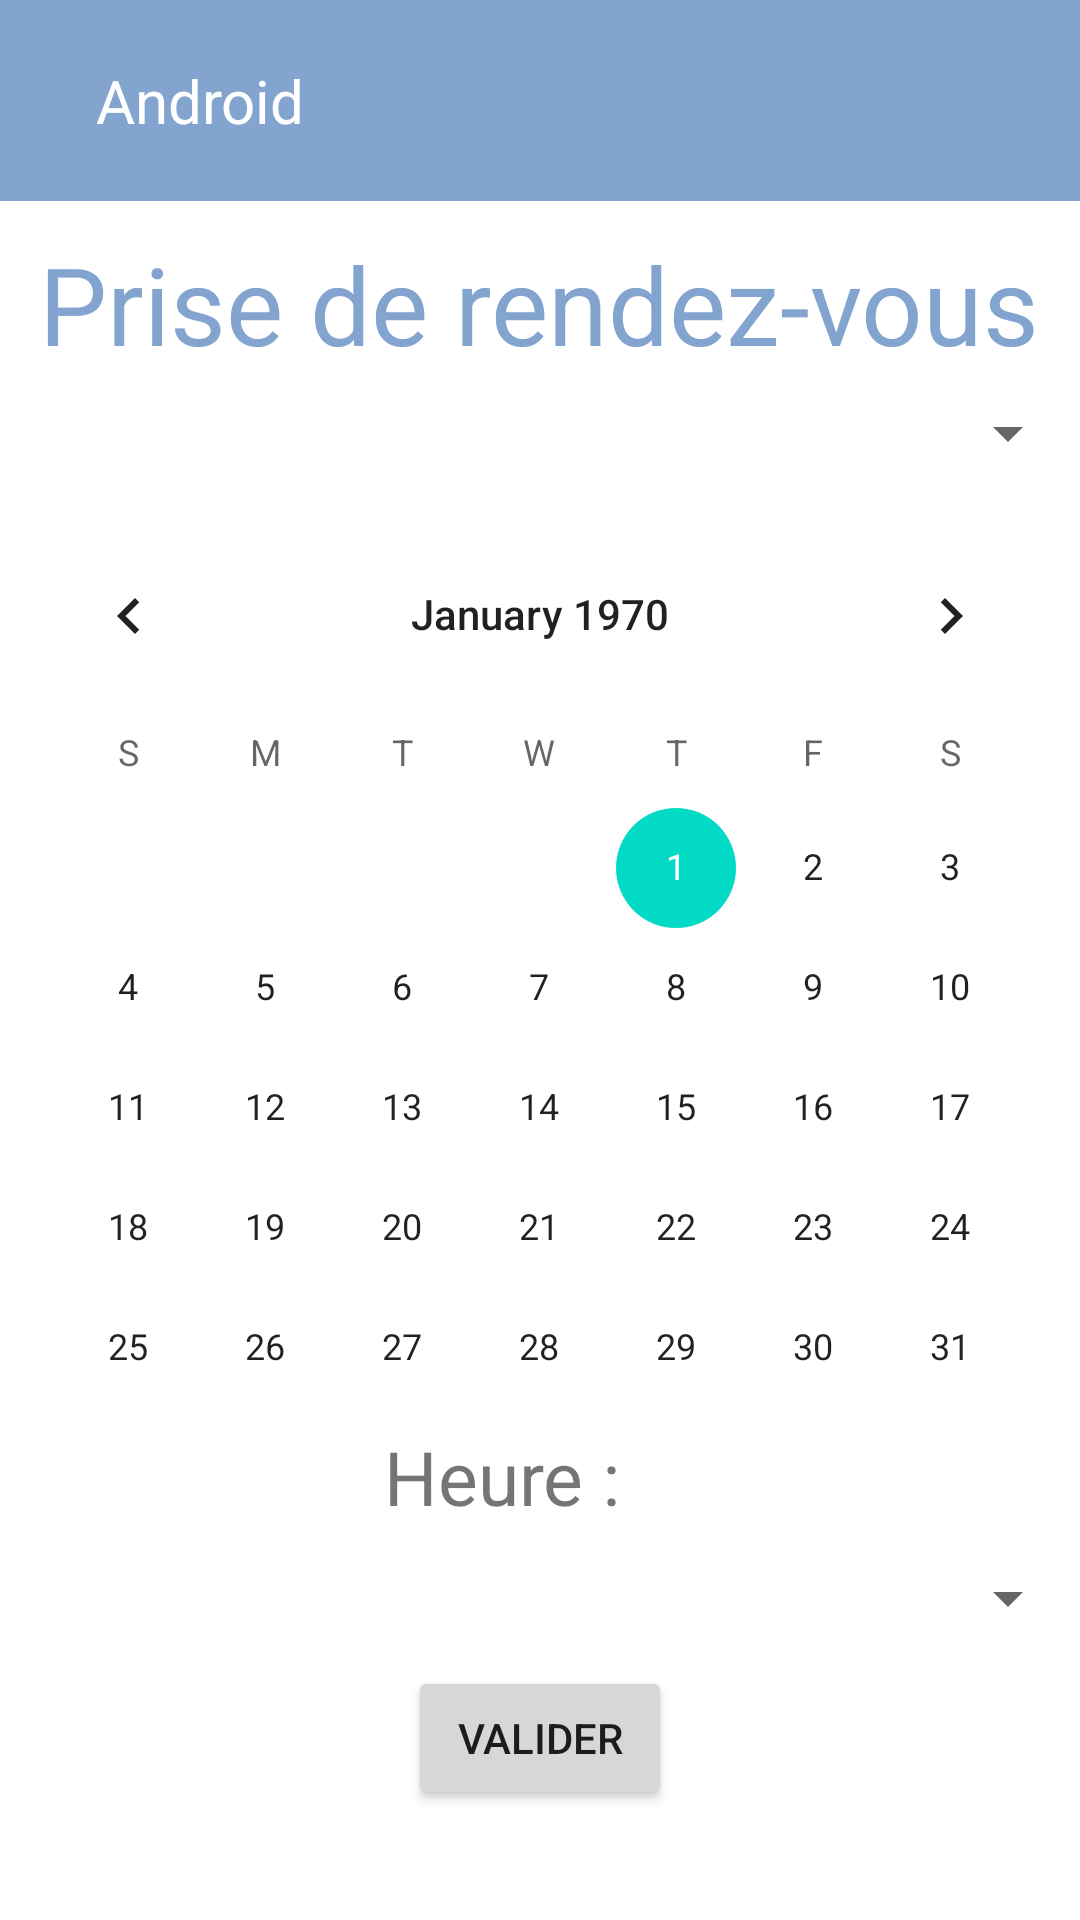

Here is an Android app screen rendered from its layout file. Give the layout XML and the strings, colors and styles it references.
<!-- AndroidManifest.xml: application theme Theme.Pant -->
<!-- res/layout/activity_take_appoint.xml -->
<?xml version="1.0" encoding="utf-8"?>
<androidx.drawerlayout.widget.DrawerLayout
    xmlns:android="http://schemas.android.com/apk/res/android"
    android:layout_width="match_parent"
    android:layout_height="match_parent"
    xmlns:tools="http://schemas.android.com/tools"
    android:id="@+id/drawerLayout"
    tools:context=".controller.takeAppoint">

    <LinearLayout
        android:layout_width="match_parent"
        android:layout_height="match_parent"
        android:orientation="vertical">

        <include
            layout="@layout/toolbar"/>

        <RelativeLayout
            android:layout_width="wrap_content"
            android:layout_height="wrap_content"
            android:layout_gravity="center">
            <TextView
                android:layout_width="wrap_content"
                android:layout_height="wrap_content"
                android:text="Prise de rendez-vous"
                android:layout_gravity="center"
                android:layout_marginTop="10dp"
                android:textColor="@color/pant"
                android:textSize="36sp"/>
        </RelativeLayout>

        <RelativeLayout
            android:layout_width="wrap_content"
            android:layout_height="wrap_content"
            android:layout_gravity="center">
            <Spinner
                android:id="@+id/client"
                android:layout_width="match_parent"
                android:gravity="center"
                android:layout_height="38dp"
                android:layout_marginBottom="8dp"/>
        </RelativeLayout>

        <RelativeLayout
            android:layout_width="wrap_content"
            android:layout_height="wrap_content"
            android:layout_gravity="center">
            <CalendarView
                android:id="@+id/date"
                android:layout_width="match_parent"
                android:layout_height="304dp" />
        </RelativeLayout>

        <RelativeLayout
            android:layout_width="wrap_content"
            android:layout_height="wrap_content"
            android:layout_gravity="center">
            <TextView
                android:id="@+id/textView"
                android:layout_width="104dp"
                android:layout_height="35dp"
                android:text="Heure :"
                android:textSize="25sp" />
        </RelativeLayout>

        <RelativeLayout
            android:layout_width="wrap_content"
            android:layout_height="wrap_content"
            android:layout_gravity="center">
            <Spinner
                android:id="@+id/hours"
                android:layout_width="match_parent"
                android:layout_height="45dp"/>
        </RelativeLayout>

        <RelativeLayout
            android:layout_width="wrap_content"
            android:layout_height="wrap_content"
            android:layout_gravity="center">
            <Button
                android:id="@+id/button"
                android:layout_width="wrap_content"
                android:layout_height="wrap_content"
                android:text="Valider" />
        </RelativeLayout>

    </LinearLayout>

    <RelativeLayout
        android:layout_width="300dp"
        android:layout_height="match_parent"
        android:background="@color/white"
        android:layout_gravity = "start">

        <include
            layout="@layout/nav_drawer"/>
    </RelativeLayout>

</androidx.drawerlayout.widget.DrawerLayout>
<!-- res/layout/toolbar.xml (included above) -->
<?xml version="1.0" encoding="utf-8"?>
<LinearLayout
    xmlns:android="http://schemas.android.com/apk/res/android"
    android:orientation="horizontal"
    android:layout_width="match_parent"
    android:layout_height="wrap_content"
    android:padding="20dp"
    android:id="@+id/toolbar"
    android:background="@color/pant"
    android:gravity="center_vertical">

    <ImageView
        android:layout_width="wrap_content"
        android:layout_height="wrap_content"
        android:id="@+id/menu"
        android:src="@drawable/nav_menu"/>

    <TextView
        android:layout_width="0dp"
        android:layout_height="wrap_content"
        android:layout_weight="1"
        android:text="Android"
        android:textSize="20sp"
        android:layout_marginStart="12dp"
        android:textColor="@color/white"/>

</LinearLayout>
<!-- res/layout/nav_drawer.xml (included above) -->
<?xml version="1.0" encoding="utf-8"?>
<LinearLayout
    xmlns:android="http://schemas.android.com/apk/res/android"
    android:orientation="vertical"
    android:background="@drawable/drawer_border"
    android:layout_width="match_parent"
    android:layout_height="match_parent">

    <LinearLayout
        android:layout_width="match_parent"
        android:layout_height="176dp"
        android:orientation="vertical"
        android:gravity="bottom"
        android:padding="16dp"
        android:background="@drawable/header"
        android:theme="@style/ThemeOverlay.AppCompat.Dark">

        <ImageView
            android:layout_width="wrap_content"
            android:layout_height="wrap_content"
            android:src="@drawable/logo"/>

    </LinearLayout>

    <LinearLayout
        android:layout_width="wrap_content"
        android:layout_height="wrap_content"
        android:id="@+id/appointfutur"
        android:layout_marginStart="12dp"
        android:layout_marginTop="12dp"
        android:orientation="horizontal">

        <TextView
            android:layout_width="wrap_content"
            android:layout_height="wrap_content"
            android:textColor="@color/pant"
            android:text="Rendez-vous futur"
            android:textSize="20sp"
            android:drawableLeft="@drawable/nav_home"
            android:drawablePadding="8dp"/>

    </LinearLayout>

    <LinearLayout
        android:layout_width="wrap_content"
        android:layout_height="wrap_content"
        android:id="@+id/appointpast"
        android:layout_marginStart="12dp"
        android:layout_marginTop="12dp"
        android:orientation="horizontal">

        <TextView
            android:layout_width="wrap_content"
            android:layout_height="wrap_content"
            android:textColor="@color/pant"
            android:text="Rendez-vous passez"
            android:textSize="20sp"
            android:drawableLeft="@drawable/nav_appointment_past"
            android:drawablePadding="8dp"/>

    </LinearLayout>
    
    <LinearLayout
        android:layout_width="wrap_content"
        android:layout_height="wrap_content"
        android:id="@+id/takeappoint"
        android:layout_marginStart="12dp"
        android:layout_marginTop="12dp"
        android:orientation="horizontal">

        <TextView
            android:layout_width="wrap_content"
            android:layout_height="wrap_content"
            android:textColor="@color/pant"
            android:text="Prendre rendez-vous"
            android:textSize="20sp"
            android:drawableLeft="@drawable/nav_take_appointment"
            android:drawablePadding="8dp"/>

    </LinearLayout>

    <LinearLayout
        android:layout_width="wrap_content"
        android:layout_height="wrap_content"
        android:id="@+id/report"
        android:layout_marginStart="12dp"
        android:layout_marginTop="12dp"
        android:orientation="horizontal">

        <TextView
            android:layout_width="wrap_content"
            android:layout_height="wrap_content"
            android:textColor="@color/pant"
            android:text="Compte rendu"
            android:textSize="20sp"
            android:drawableLeft="@drawable/nav_report"
            android:drawablePadding="8dp"/>

    </LinearLayout>
    
    <View
        android:layout_width="match_parent"
        android:layout_height="1dp"
        android:layout_marginTop="12dp"
        android:background="@color/pant"/>

    <LinearLayout
        android:layout_width="wrap_content"
        android:layout_height="wrap_content"
        android:id="@+id/myteam"
        android:layout_marginStart="12dp"
        android:layout_marginTop="12dp"
        android:orientation="horizontal">

        <TextView
            android:layout_width="wrap_content"
            android:layout_height="wrap_content"
            android:textColor="@color/pant"
            android:text="Mon équipe"
            android:textSize="20sp"
            android:drawableLeft="@drawable/nav_team"
            android:drawablePadding="8dp"/>

    </LinearLayout>

    <View
        android:layout_width="match_parent"
        android:layout_height="1dp"
        android:layout_marginTop="12dp"
        android:background="@color/pant"/>

    <LinearLayout
        android:layout_width="wrap_content"
        android:layout_height="wrap_content"
        android:id="@+id/logout"
        android:layout_marginStart="12dp"
        android:layout_marginTop="12dp"
        android:orientation="horizontal">

        <TextView
            android:layout_width="wrap_content"
            android:layout_height="wrap_content"
            android:textColor="@color/pant"
            android:text="Déconnexion"
            android:textSize="20sp"
            android:drawableLeft="@drawable/nav_logout"
            android:drawablePadding="8dp"/>

    </LinearLayout>


</LinearLayout>
<!-- resources referenced by this layout -->
<resources>
  <color name="pant">#83a4cf</color>
  <color name="white">#FFFFFFFF</color>
  <!-- drawable drawer_border (drawable) -->
  <?xml version="1.0" encoding="utf-8"?>
  <shape xmlns:android="http://schemas.android.com/apk/res/android"
      android:shape="rectangle">
  
      <stroke
          android:width="2dp"
          android:color="@color/pant"/>
  
  </shape>
  <!-- drawable header (drawable) -->
  <?xml version="1.0" encoding="utf-8"?>
  <shape xmlns:android="http://schemas.android.com/apk/res/android"
      android:shape="rectangle">
  
      <gradient
          android:startColor="@color/pant"
          android:centerColor="@color/pant"
          android:endColor="@color/white"/>
      <stroke
          android:width="2dp"
          android:color="@color/pant"/>
  
  </shape>
  <!-- drawable nav_appointment_past (drawable) -->
  <vector android:height="24dp" android:tint="#83a4cf"
      android:viewportHeight="24" android:viewportWidth="24"
      android:width="24dp" xmlns:android="http://schemas.android.com/apk/res/android">
      <path android:fillColor="@android:color/white" android:pathData="M19,4h-1V2h-2v2H8V2H6v2H5C3.89,4 3.01,4.9 3.01,6L3,20c0,1.1 0.89,2 2,2h14c1.1,0 2,-0.9 2,-2V6C21,4.9 20.1,4 19,4zM19,20H5V10h14V20zM9,14H7v-2h2V14zM13,14h-2v-2h2V14zM17,14h-2v-2h2V14zM9,18H7v-2h2V18zM13,18h-2v-2h2V18zM17,18h-2v-2h2V18z"/>
  </vector>
  <!-- drawable nav_home (drawable) -->
  <vector android:height="24dp" android:tint="#83a4cf"
      android:viewportHeight="24" android:viewportWidth="24"
      android:width="24dp" xmlns:android="http://schemas.android.com/apk/res/android">
      <path android:fillColor="@android:color/white" android:pathData="M10,20v-6h4v6h5v-8h3L12,3 2,12h3v8z"/>
  </vector>
  <!-- drawable nav_logout (drawable) -->
  <vector android:autoMirrored="true" android:height="24dp"
      android:tint="#83a4cf" android:viewportHeight="24"
      android:viewportWidth="24" android:width="24dp" xmlns:android="http://schemas.android.com/apk/res/android">
      <path android:fillColor="@android:color/white" android:pathData="M17,7l-1.41,1.41L18.17,11H8v2h10.17l-2.58,2.58L17,17l5,-5zM4,5h8V3H4c-1.1,0 -2,0.9 -2,2v14c0,1.1 0.9,2 2,2h8v-2H4V5z"/>
  </vector>
  <!-- drawable nav_report (drawable) -->
  <vector android:autoMirrored="true" android:height="24dp"
      android:tint="#83a4cf" android:viewportHeight="24"
      android:viewportWidth="24" android:width="24dp" xmlns:android="http://schemas.android.com/apk/res/android">
      <path android:fillColor="@android:color/white" android:pathData="M19,3L5,3c-1.1,0 -2,0.9 -2,2v14c0,1.1 0.9,2 2,2h14c1.1,0 2,-0.9 2,-2L21,5c0,-1.1 -0.9,-2 -2,-2zM14,17L7,17v-2h7v2zM17,13L7,13v-2h10v2zM17,9L7,9L7,7h10v2z"/>
  </vector>
  <style name="Theme.Pant" parent="Theme.MaterialComponents.DayNight.DarkActionBar">
          
          <item name="colorPrimary">@color/pant</item>
          <item name="colorPrimaryVariant">@color/pant</item>
          <item name="colorOnPrimary">@color/white</item>
          
          <item name="colorSecondary">@color/teal_200</item>
          <item name="colorSecondaryVariant">@color/teal_700</item>
          <item name="colorOnSecondary">@color/black</item>
          
          <item name="android:statusBarColor">?attr/colorPrimaryVariant</item>
          
      </style>
  <color name="teal_200">#FF03DAC5</color>
  <color name="teal_700">#FF018786</color>
  <color name="black">#FF000000</color>
</resources>
